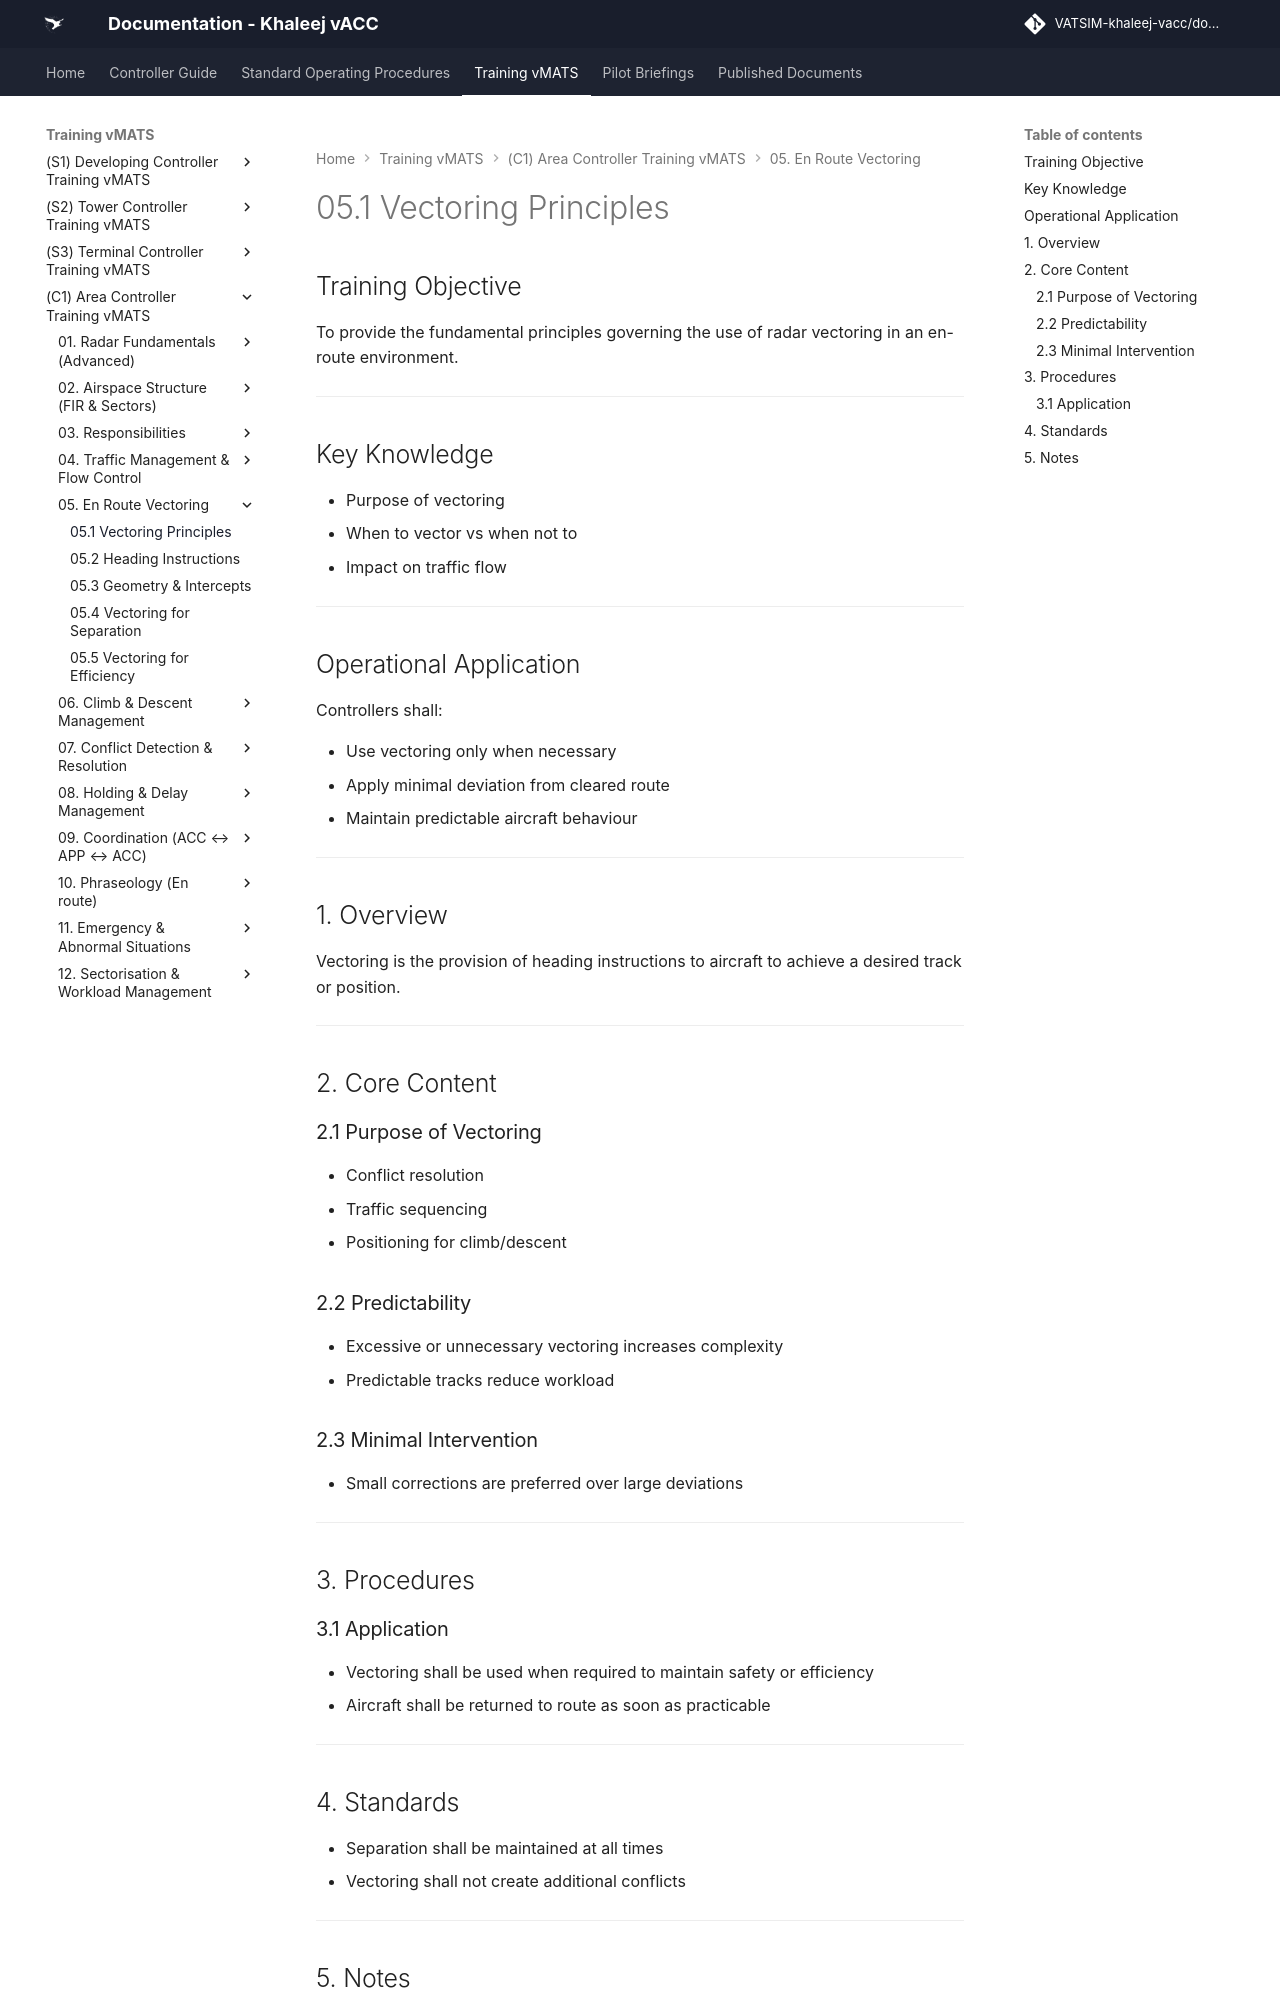

repository: khaleej-vacc/documentation-site · page: Training-vMATS/(C1)-Area-Controller-Training-vMATS/05. En-Route Vectoring/05.1 Vectoring Principles/index.html · generator: mkdocs

# 05.1 Vectoring Principles

## Training Objective

To provide the fundamental principles governing the use of radar vectoring in an en-route environment.

---

## Key Knowledge

- Purpose of vectoring
- When to vector vs when not to
- Impact on traffic flow

---

## Operational Application

Controllers shall:

- Use vectoring only when necessary
- Apply minimal deviation from cleared route
- Maintain predictable aircraft behaviour

---

## 1. Overview

Vectoring is the provision of heading instructions to aircraft to achieve a desired track or position.

---

## 2. Core Content

### 2.1 Purpose of Vectoring

- Conflict resolution
- Traffic sequencing
- Positioning for climb/descent

### 2.2 Predictability

- Excessive or unnecessary vectoring increases complexity
- Predictable tracks reduce workload

### 2.3 Minimal Intervention

- Small corrections are preferred over large deviations

---

## 3. Procedures

### 3.1 Application

- Vectoring shall be used when required to maintain safety or efficiency
- Aircraft shall be returned to route as soon as practicable

---
